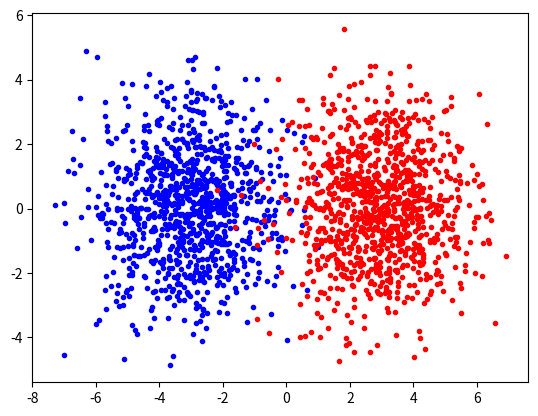

Source code (Python): (Note: this script raises an exception after producing the figure.)
import numpy
import math
import random
import matplotlib.pyplot

# create data from a multivariate normal distribution
mean1 = [-3,0]
mean2 = [3,0]

cov = [[2,0],[0,3]]

x1 = numpy.random.multivariate_normal(mean1, cov, 1000)
matplotlib.pyplot.scatter(x1[:,0], x1[:,1], c = 'b', marker = '.')
x2 = numpy.random.multivariate_normal(mean2, cov, 1000)
matplotlib.pyplot.scatter(x2[:,0], x2[:,1], c = 'r', marker = '.')
matplotlib.pyplot.ion()
matplotlib.pyplot.show()

X = numpy.concatenate((x1,x2))
X = numpy.concatenate((numpy.ones((2000,1)),X), axis = 1)

#first half of the data from class 0, second half from class 1
Xc = numpy.zeros(1000)
Xc = numpy.concatenate((Xc, numpy.ones(1000)))


#randomly initialize the weights
random.seed()
w1 = numpy.transpose(numpy.array([random.random()-0.5, random.random()-0.5, random.random()-0.5]))
w2 = numpy.transpose(numpy.array([random.random()-0.5, random.random()-0.5, random.random()-0.5]))
w3 = numpy.transpose(numpy.array([random.random()-0.5, random.random()-0.5, random.random()-0.5]))

alpha = 0.25
outputError = numpy.empty((2000,1))
for epoch in range(2000):
    totalError = 0
    for i in range(2000):
        #forward calculation
        z1 = 1/(1 + math.exp(-numpy.dot(X[i,:],w1)))
        z2 = 1/(1 + math.exp(-numpy.dot(X[i,:],w2)))
        xhidden = [1, z1, z2]
        z3 = 1/(1 + math.exp(-numpy.dot(xhidden,w3)))

        # prediction
        prediction = round(z3,0) #one option...
        outputError[i] = abs(Xc[i] - prediction)
        totalError = totalError + numpy.asscalar(outputError[i])

        #backward propagation
        #update the error
        error3 = z3*(1-z3)*(Xc[i] - z3) #output node 
        error1 = z1*(1-z1)*(error3*w3[1]) #hidden layer node
        error2 = z2*(1-z2)*(error3*w3[2]) #hidden layer

        w3 = w3 + [alpha*error3, alpha*error3*z1, alpha*error3*z2 ]
        w1 = w1 + [alpha*error1, alpha*error1*X[i,1], alpha*error1*X[i,2]]
        w2 = w2 + [alpha*error2, alpha*error2*X[i,1], alpha*error2*X[i,2]]

    # for every epoch
    print("Iteration... ", epoch + 1, "Error = ", totalError, "            ", end = '\r', flush = True)
    



print("done")


